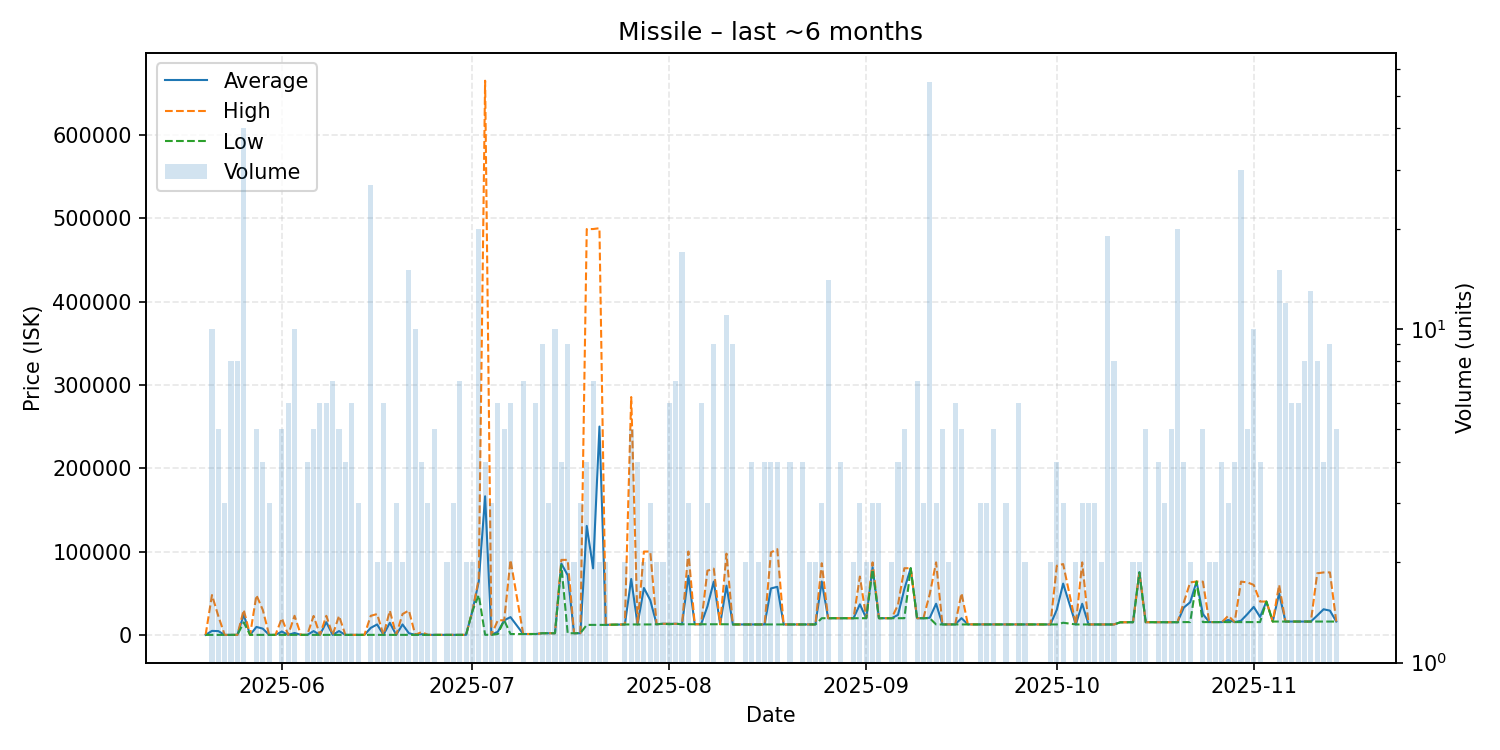

The file beside this chart, header and first rows:
date, average, highest, lowest, order_count, volume
2025-05-20, 13.38, 13.38, 13.38, 1, 1
2025-05-21, 4793, 47810, 13.38, 6, 10
2025-05-22, 4531, 22600, 13.38, 5, 5
2025-05-23, 13.37, 13.37, 13.37, 2, 3
2025-05-24, 13.37, 13.37, 13.37, 4, 8
2025-05-25, 13.37, 13.37, 13.37, 5, 8
2025-05-26, 24252, 30000, 15000, 10, 40
2025-05-27, 13.37, 13.37, 13.37, 1, 1
2025-05-28, 9551, 47700, 13.37, 5, 5
2025-05-29, 7510, 30000, 13.37, 4, 4
2025-05-30, 13.37, 13.38, 13.37, 3, 3
2025-05-31, 13.69, 13.69, 13.69, 1, 1
2025-06-01, 4011, 20000, 13.7, 3, 5
2025-06-02, 13.7, 13.7, 13.7, 3, 6
2025-06-03, 2302, 22900, 13.37, 5, 10
2025-06-04, 13.37, 13.37, 13.37, 1, 1
2025-06-05, 25.0, 25.0, 25.0, 2, 4
2025-06-06, 4560, 22700, 25.0, 3, 5
2025-06-07, 25.0, 25.0, 25.0, 6, 6
2025-06-08, 15263, 22880, 25.0, 4, 6
2025-06-09, 25.0, 25.01, 25.0, 6, 7
2025-06-10, 4580, 22800, 25.0, 3, 5
2025-06-11, 25.0, 25.0, 25.0, 3, 4
2025-06-12, 25.0, 25.0, 25.0, 3, 6
2025-06-13, 33.0, 33.0, 33.0, 3, 3
2025-06-14, 33.0, 33.0, 33.0, 1, 1
2025-06-15, 8432, 22890, 33.0, 7, 27
2025-06-16, 12516, 25000, 33.0, 2, 2
2025-06-17, 33.0, 33.01, 33.0, 4, 6
2025-06-18, 14516, 29000, 33.0, 2, 2
2025-06-19, 34.01, 34.01, 34.0, 2, 3
2025-06-20, 12517, 25000, 34.0, 2, 2
2025-06-21, 1985, 29300, 34.0, 7, 15
2025-06-22, 34.0, 34.0, 34.0, 4, 10
2025-06-23, 875.5, 3400, 34.0, 4, 4
2025-06-24, 34.0, 34.01, 34.0, 3, 3
2025-06-25, 34.0, 34.0, 34.0, 4, 5
2025-06-27, 34.0, 34.0, 34.0, 2, 2
2025-06-28, 34.0, 34.0, 34.0, 3, 3
2025-06-29, 34.0, 34.0, 34.0, 6, 7
2025-06-30, 34.0, 34.0, 34.0, 1, 2
2025-07-01, 28615, 28620, 28610, 2, 2
2025-07-02, 64047, 67000, 47815, 13, 20
2025-07-03, 166325, 665000, 100.0, 4, 4
2025-07-04, 101.0, 101.0, 101.0, 1, 3
2025-07-05, 3750, 17500, 1000, 5, 6
2025-07-06, 17500, 17500, 17500, 5, 5
2025-07-07, 21322, 89900, 1011, 5, 6
2025-07-09, 1021, 1021, 1021, 1, 7
2025-07-10, 1021, 1021, 1021, 1, 1
2025-07-11, 1051, 1111, 1021, 4, 6
2025-07-12, 2000, 2000, 2000, 4, 9
2025-07-13, 2000, 2000, 2000, 2, 3
2025-07-14, 2000, 2000, 2000, 5, 10
2025-07-15, 85620, 89990, 83750, 4, 4
2025-07-16, 71540, 89990, 2000, 6, 9
2025-07-17, 2001, 2001, 2001, 2, 2
2025-07-18, 2001, 2001, 2001, 2, 3
2025-07-19, 130750, 487000, 12000, 4, 4
2025-07-20, 79859, 487000, 12000, 5, 7
... 111 more rows
